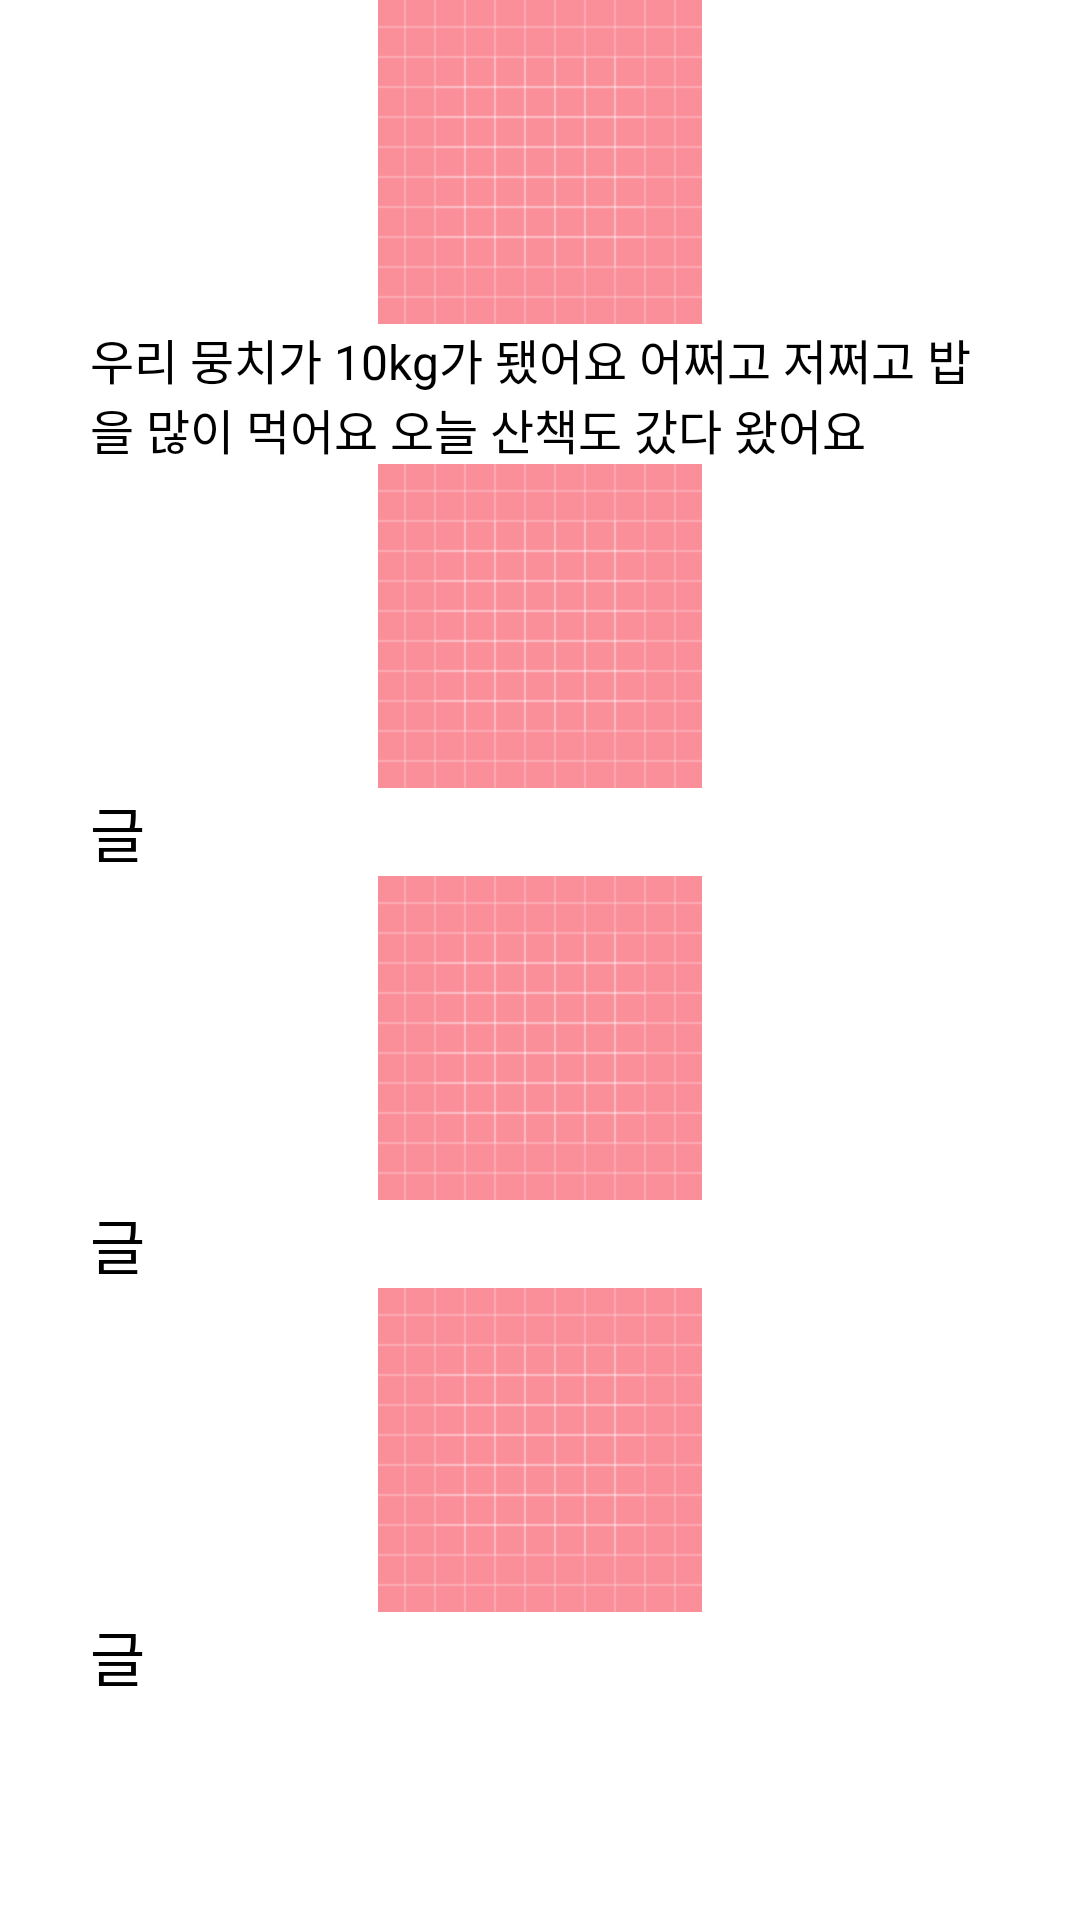

Layout XML and referenced resources for this Android screen:
<!-- AndroidManifest.xml: application theme Theme.Aniverse_Front -->
<!-- res/layout/fragment_animalmonitorreview.xml -->
<?xml version="1.0" encoding="utf-8"?>
<FrameLayout xmlns:android="http://schemas.android.com/apk/res/android"
    xmlns:app="http://schemas.android.com/apk/res-auto"
    xmlns:tools="http://schemas.android.com/tools"
    android:layout_width="match_parent"
    android:layout_height="match_parent"
    tools:context=".AnimalMonitorReview">

    <ScrollView
        android:layout_width="match_parent"
        android:layout_height="match_parent">

        <LinearLayout
            android:layout_width="match_parent"
            android:layout_height="wrap_content"
            android:orientation="vertical" >

            <LinearLayout
                android:layout_width="match_parent"
                android:layout_height="match_parent"
                android:orientation="vertical">

                <ImageView
                    android:id="@+id/review_img1"
                    android:layout_width="match_parent"
                    android:layout_height="wrap_content"
                    android:src="@drawable/ic_launcher_background2" />

                <TextView
                    android:id="@+id/review_text1"
                    android:layout_width="300dp"
                    android:layout_height="wrap_content"
                    android:layout_gravity="center"
                    android:text="우리 뭉치가 10kg가 됐어요 어쩌고 저쩌고 밥을 많이 먹어요 오늘 산책도 갔다 왔어요"
                    android:textColor="#000000"
                    android:textSize="16sp" />

            </LinearLayout>

            <LinearLayout
                android:layout_width="match_parent"
                android:layout_height="match_parent"
                android:orientation="vertical">

                <ImageView
                    android:id="@+id/review_img2"
                    android:layout_width="match_parent"
                    android:layout_height="wrap_content"
                    android:src="@drawable/ic_launcher_background2" />

                <TextView
                    android:id="@+id/review_text2"
                    android:layout_width="300dp"
                    android:layout_height="wrap_content"
                    android:layout_gravity="center"
                    android:text="글"
                    android:textColor="#000000"
                    android:textSize="20sp" />

            </LinearLayout>

            <LinearLayout
                android:layout_width="match_parent"
                android:layout_height="match_parent"
                android:orientation="vertical">

                <ImageView
                    android:id="@+id/review_img3"
                    android:layout_width="match_parent"
                    android:layout_height="wrap_content"
                    android:src="@drawable/ic_launcher_background2" />

                <TextView
                    android:id="@+id/review_text3"
                    android:layout_width="300dp"
                    android:layout_height="wrap_content"
                    android:layout_gravity="center"
                    android:text="글"
                    android:textColor="#000000"
                    android:textSize="20sp" />

            </LinearLayout>

            <LinearLayout
                android:layout_width="match_parent"
                android:layout_height="match_parent"
                android:orientation="vertical">

                <ImageView
                    android:id="@+id/review_img4"
                    android:layout_width="match_parent"
                    android:layout_height="wrap_content"
                    android:src="@drawable/ic_launcher_background2" />

                <TextView
                    android:id="@+id/review_text4"
                    android:layout_width="300dp"
                    android:layout_height="wrap_content"
                    android:layout_gravity="center"
                    android:text="글"
                    android:textColor="#000000"
                    android:textSize="20sp" />

            </LinearLayout>

        </LinearLayout>
    </ScrollView>

</FrameLayout>
<!-- resources referenced by this layout -->
<resources>
  <!-- drawable ic_launcher_background2: vector/xml drawable (drawable, 5605 chars, omitted) -->
  <style name="Theme.Aniverse_Front" parent="Theme.MaterialComponents.DayNight.DarkActionBar">
          
          <item name="colorPrimary">@color/purple_500</item>
          <item name="colorPrimaryVariant">@color/purple_700</item>
          <item name="colorOnPrimary">@color/white</item>
          
          <item name="colorSecondary">@color/teal_200</item>
          <item name="colorSecondaryVariant">@color/teal_700</item>
          <item name="colorOnSecondary">@color/black</item>
          
          <item name="android:statusBarColor" tools:targetApi="l">?attr/colorPrimaryVariant</item>
          
      </style>
  <!-- not gathered from this repository: default colours our renderer supplied (Android Studio template values) -->
  <color name="purple_500">#FF6200EE</color>
  <color name="purple_700">#FF3700B3</color>
  <color name="teal_200">#FF03DAC5</color>
  <color name="teal_700">#FF018786</color>
  <color name="black">#FF000000</color>
  <color name="white">#FFFFFFFF</color>
</resources>
